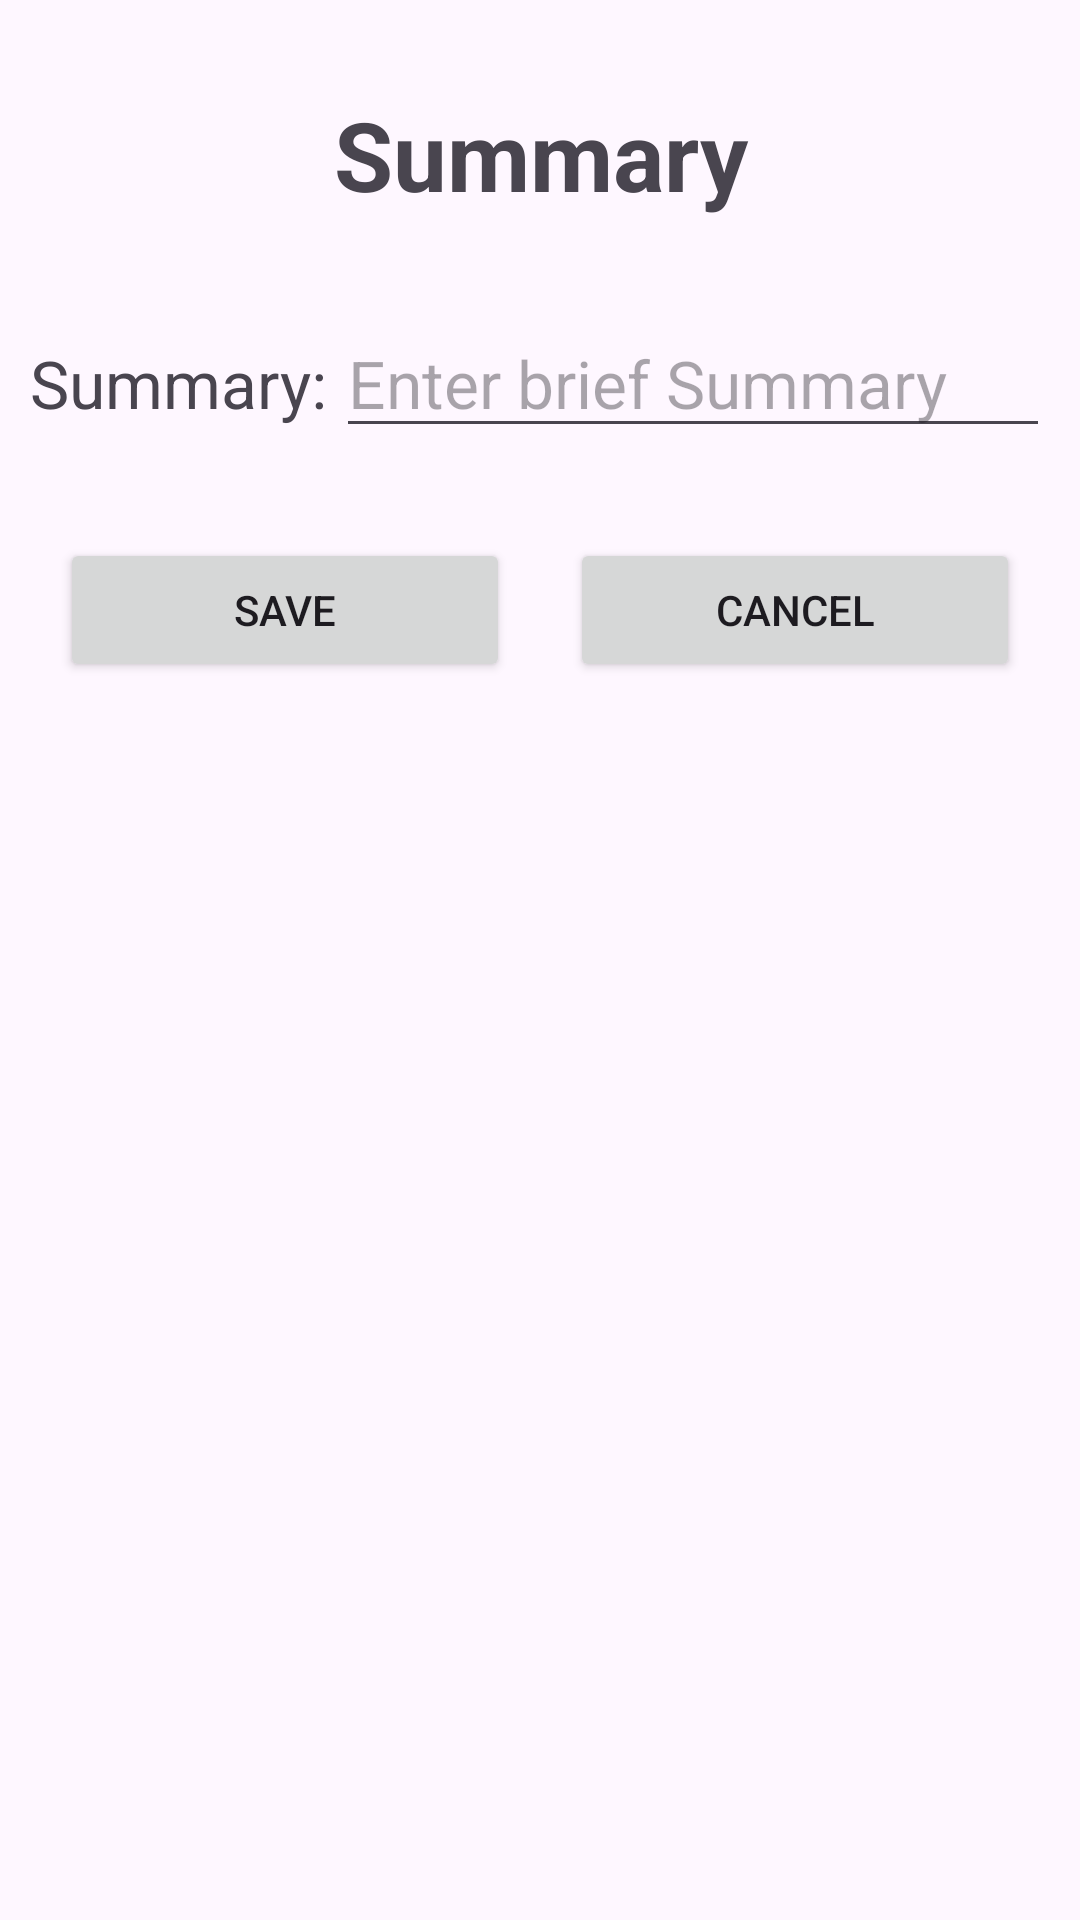

Layout XML and referenced resources for this Android screen:
<!-- AndroidManifest.xml: application theme Theme.CVBuilder -->
<!-- res/layout/activity_enter_summary.xml -->
<?xml version="1.0" encoding="utf-8"?>
<LinearLayout xmlns:android="http://schemas.android.com/apk/res/android"
    xmlns:app="http://schemas.android.com/apk/res-auto"
    xmlns:tools="http://schemas.android.com/tools"
    android:id="@+id/main"
    android:layout_width="match_parent"
    android:layout_height="match_parent"
    tools:context=".EnterSummary"
    android:orientation="vertical">
    <TextView
        android:layout_width="match_parent"
        android:layout_height="wrap_content"
        android:textSize="32dp"
        android:text="Summary"
        android:textStyle="bold"
        android:gravity="center"
        android:layout_marginTop="30dp"
        android:layout_marginLeft="10dp"
        android:layout_marginRight="10dp"/>

    <LinearLayout
        android:layout_width="match_parent"
        android:layout_height="wrap_content"
        android:orientation="horizontal"
        android:layout_marginTop="30dp"
        android:layout_marginLeft="10dp"
        android:layout_marginRight="10dp">
        <TextView
            android:layout_width="0dp"
            android:layout_height="wrap_content"
            android:layout_weight="3"
            android:text="Summary: "
            android:textSize="22sp"/>
        <EditText
            android:layout_width="0dp"
            android:layout_height="wrap_content"
            android:layout_weight="7"
            android:id="@+id/etSummary"
            android:textSize="22sp"
            android:hint="Enter brief Summary"
            />
    </LinearLayout>
    <LinearLayout
        android:layout_width="match_parent"
        android:layout_height="wrap_content"
        android:orientation="horizontal"
        android:layout_marginTop="30dp"
        android:layout_marginLeft="10dp"
        android:layout_marginRight="10dp">
        <Button
            android:layout_width="0dp"
            android:layout_height="wrap_content"
            android:layout_weight="1"
            android:id="@+id/btnSave"
            android:text="Save"
            android:layout_marginLeft="10dp"
            android:layout_marginRight="10dp"/>
        <Button
            android:layout_width="0dp"
            android:layout_height="wrap_content"
            android:layout_weight="1"
            android:id="@+id/btnCancel"
            android:text="Cancel"
            android:layout_marginLeft="10dp"
            android:layout_marginRight="10dp"            />
    </LinearLayout>

</LinearLayout>
<!-- resources referenced by this layout -->
<resources>
  <style name="Theme.CVBuilder" parent="Base.Theme.CVBuilder" />
  <style name="Base.Theme.CVBuilder" parent="Theme.Material3.Light.NoActionBar">
          
          <item name="colorPrimary">@color/black</item>
          <item name="colorPrimaryVariant">@color/black</item>
          <item name="colorOnPrimary">@color/white</item>
          <item name="colorAccent">@color/white</item>
      </style>
  <color name="black">#FF000000</color>
  <color name="white">#FFFFFFFF</color>
</resources>
